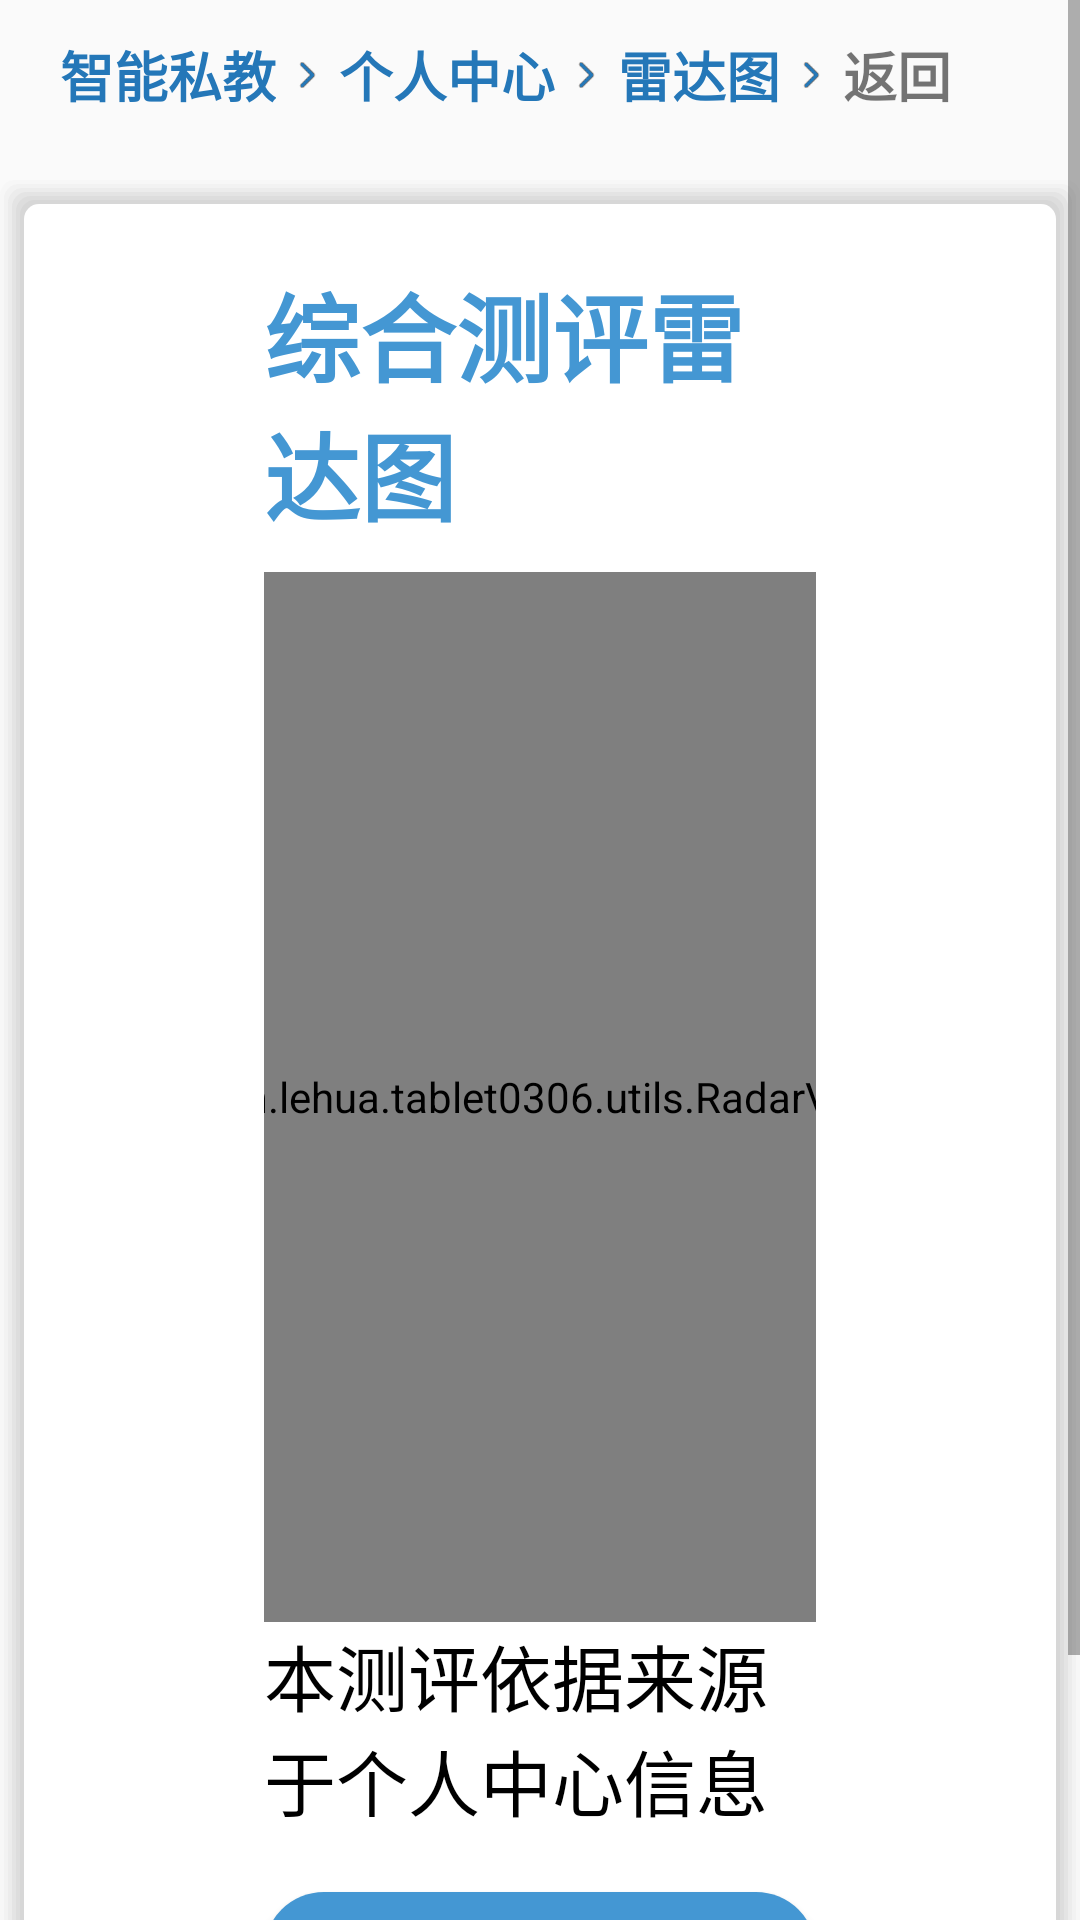

Reconstruct the res/layout file that produces this screen, plus the resources it refers to.
<!-- AndroidManifest.xml: application theme AppTheme -->
<!-- res/layout/activity_radar_change.xml -->
<?xml version="1.0" encoding="utf-8"?>
<LinearLayout xmlns:android="http://schemas.android.com/apk/res/android"
    xmlns:app="http://schemas.android.com/apk/res-auto"
    xmlns:tools="http://schemas.android.com/tools"
    android:layout_width="match_parent"
    android:layout_height="match_parent"
    android:orientation="vertical"
    tools:context=".activity.RadarActivity">

    <ScrollView
        android:layout_width="match_parent"
        android:layout_height="match_parent">

        <LinearLayout
            android:layout_width="match_parent"
            android:layout_height="wrap_content"
            android:orientation="vertical">

            <LinearLayout
                android:layout_width="match_parent"
                android:layout_height="30dp"
                android:orientation="horizontal"
                android:layout_marginLeft="10dp"
                android:layout_marginTop="10dp">

                <LinearLayout
                    android:layout_width="match_parent"
                    android:layout_height="30dp"
                    android:layout_marginLeft="10dp"
                    android:gravity="center_vertical"
                    android:orientation="horizontal">

                    <TextView
                        android:layout_width="wrap_content"
                        android:layout_height="wrap_content"
                        android:layout_marginRight="3dp"
                        android:gravity="center"
                        android:text="@string/app_name"
                        android:textColor="#2477B8"
                        android:textSize="18sp"
                        android:textStyle="bold" />

                    <ImageView
                        android:layout_width="15dp"
                        android:layout_height="20dp"
                        android:layout_gravity="center"
                        android:layout_marginRight="3dp"
                        android:src="@drawable/back_blue" />

                    <TextView
                        android:layout_width="wrap_content"
                        android:layout_height="wrap_content"
                        android:layout_marginRight="3dp"
                        android:gravity="center"
                        android:text="@string/ct_user"
                        android:textColor="#2477B8"
                        android:textSize="18sp"
                        android:textStyle="bold" />

                    <ImageView
                        android:layout_width="15dp"
                        android:layout_height="20dp"
                        android:layout_gravity="center"
                        android:layout_marginRight="3dp"
                        android:src="@drawable/back_blue" />

                    <TextView
                        android:layout_width="wrap_content"
                        android:layout_height="wrap_content"
                        android:layout_marginRight="3dp"
                        android:gravity="center"
                        android:text="@string/radar_change"
                        android:textColor="#2477B8"
                        android:textSize="18sp"
                        android:textStyle="bold" />

                    <ImageView
                        android:layout_width="15dp"
                        android:layout_height="20dp"
                        android:layout_gravity="center"
                        android:layout_marginRight="3dp"
                        android:src="@drawable/back_blue" />

                    <TextView
                        android:id="@+id/rg_back"
                        android:layout_width="wrap_content"
                        android:layout_height="wrap_content"
                        android:gravity="center"
                        android:text="@string/back"
                        android:textSize="18sp"
                        android:textStyle="bold" />
                </LinearLayout>
            </LinearLayout>

            <LinearLayout
                android:layout_width="wrap_content"
                android:layout_height="wrap_content"
                android:layout_gravity="center"
                android:layout_marginTop="20dp"
                android:background="@drawable/shadow_bg">

                <LinearLayout
                    android:layout_width="wrap_content"
                    android:layout_height="match_parent"
                    android:gravity="center"
                    android:orientation="vertical"
                    android:paddingBottom="20dp"
                    android:paddingLeft="80dp"
                    android:paddingRight="80dp"
                    android:paddingTop="20dp">


                    <TextView
                        android:layout_width="wrap_content"
                        android:layout_height="wrap_content"
                        android:layout_marginBottom="10dp"
                        android:text="综合测评雷达图"
                        android:textColor="#4497D3"
                        android:textSize="32sp"
                        android:textStyle="bold" />

                    <com.lehua.tablet0306.utils.RadarView
                        android:id="@+id/radar"
                        android:layout_width="400dp"
                        android:layout_height="350dp" />

                    <TextView
                        android:layout_width="wrap_content"
                        android:layout_height="wrap_content"
                        android:layout_marginBottom="20dp"
                        android:text="本测评依据来源于个人中心信息"
                        android:textColor="@color/black"
                        android:textSize="24sp" />

                    <Button
                        android:id="@+id/btn_next"
                        android:layout_width="wrap_content"
                        android:layout_height="wrap_content"
                        android:layout_gravity="center_horizontal"
                        android:background="@drawable/button_bg"
                        android:paddingBottom="10dp"
                        android:paddingLeft="50dp"
                        android:paddingRight="50dp"
                        android:paddingTop="10dp"
                        android:text="修改完成"
                        android:textColor="@color/white"
                        android:textSize="22sp" />
                </LinearLayout>
            </LinearLayout>
        </LinearLayout>
    </ScrollView>>
</LinearLayout>
<!-- resources referenced by this layout -->
<resources>
  <color name="black">#000000</color>
  <color name="white">#FFFFFF</color>
  <!-- drawable back_blue: png bitmap (drawable, 937 bytes) -->
  <!-- drawable button_bg (drawable) -->
  <?xml version="1.0" encoding="utf-8"?>
  <shape xmlns:android="http://schemas.android.com/apk/res/android"
      android:padding="10dp"
      android:shape="rectangle">
      <solid android:color="#4497D3" />
      <corners android:radius="20dp" />
  </shape>
  <!-- drawable shadow_bg: vector/xml drawable (drawable, 2219 chars, omitted) -->
  <string name="app_name">智能私教</string>
  <string name="back">返回 </string>
  <string name="ct_user">个人中心</string>
  <string name="radar_change">雷达图</string>&gt;
  <style name="AppTheme" parent="Theme.AppCompat.Light.DarkActionBar">
          
          <item name="colorPrimary">@color/colorPrimary</item>
          <item name="colorPrimaryDark">@color/colorPrimaryDark</item>
          <item name="colorAccent">@color/tomato</item>
      </style>
  <color name="colorPrimary">#3F51B5</color>
  <color name="colorPrimaryDark">#303F9F</color>
  <color name="tomato">#FF6347</color>
</resources>
